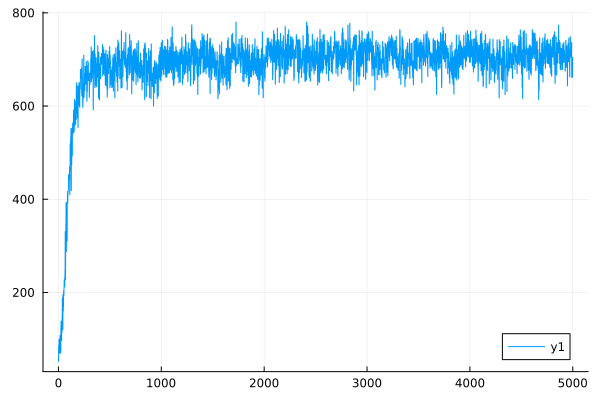

The table this chart was drawn from, first rows:
0	52.08110670873299
1	52.02
2	85.08
3	84.9
4	73.71
5	73.6
6	99.98
7	99.68
8	87
9	86.81
10	69.33
11	69.27
12	83.75
13	83.64
14	72.52
15	72.43
16	108
17	107.8
18	99.89
19	99.75
20	85.99
21	85.89
22	69.72
23	69.63
24	123.8
25	123.5
26	138.3
27	138
28	109.8
29	109.6
30	96.83
31	96.77
32	120.5
33	120.4
34	114.6
35	114.4
36	148
37	147.8
38	188.2
39	187.6
40	159.7
41	159.5
42	120.4
43	120.3
44	195.5
45	195.1
46	160.1
47	159.8
48	169.8
49	169.6
50	202.8
51	202.4
52	192.9
53	192.7
54	210
55	209.7
56	227.4
57	227.2
58	224.3
59	223.8
60	212.2
... 4,940 more rows
